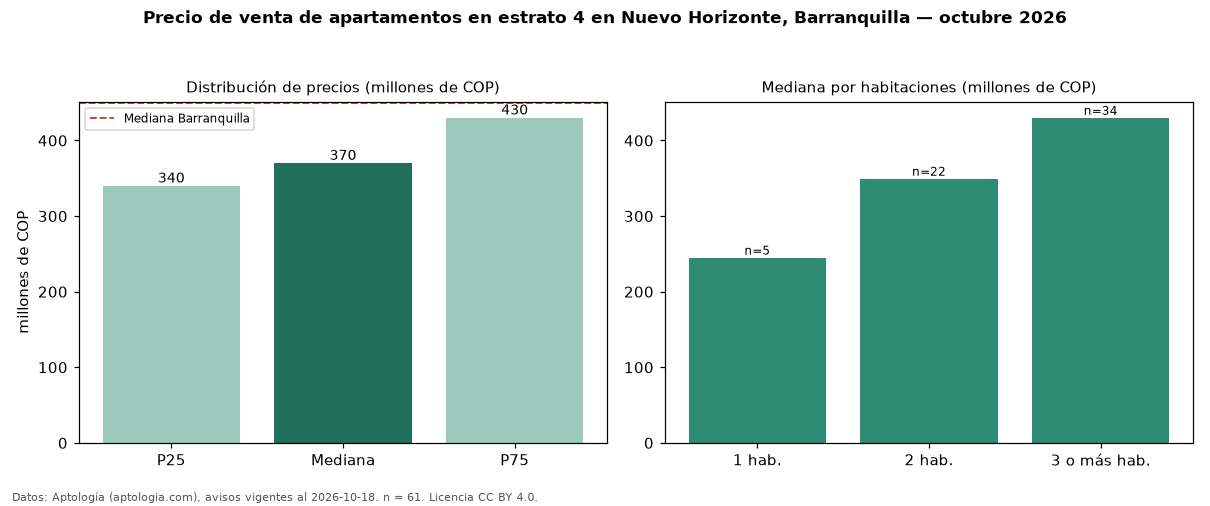

The file beside this chart, header and first rows:
seccion, metrica, valor, moneda, n
filtro, estrato, 4, , 61
precio, p25, 340000000, COP, 61
precio, mediana, 370000000, COP, 61
precio, p75, 430000000, COP, 61
precio, minimo, 220000000, COP, 61
precio, maximo, 750000000, COP, 61
m2, mediana_precio_m2, 4325843, COP, 59
m2, area_mediana_m2, 85.0, m2, 59
admin, mediana_admin_mes, 430000, COP, 54
banos, mediana_banos, 2.0, , 
parqueadero, pct_con_parqueadero, 96.7, %, 61
estrato, estrato_mas_frecuente, 4, , 61
habitaciones, 1, 245000000, COP, 5
habitaciones, 2, 349500000, COP, 22
habitaciones, 3+, 430000000, COP, 34
ciudad, mediana_ciudad_referencia, 450000000, COP, 
ciudad, mediana_m2_ciudad, 4531707, COP, 
fuente, fecha_datos, 2026-10-18, , 
fuente, atribucion, https://www.aptologia.com/venta/barranqu…, , 
fuente, licencia, CC BY 4.0, , 
